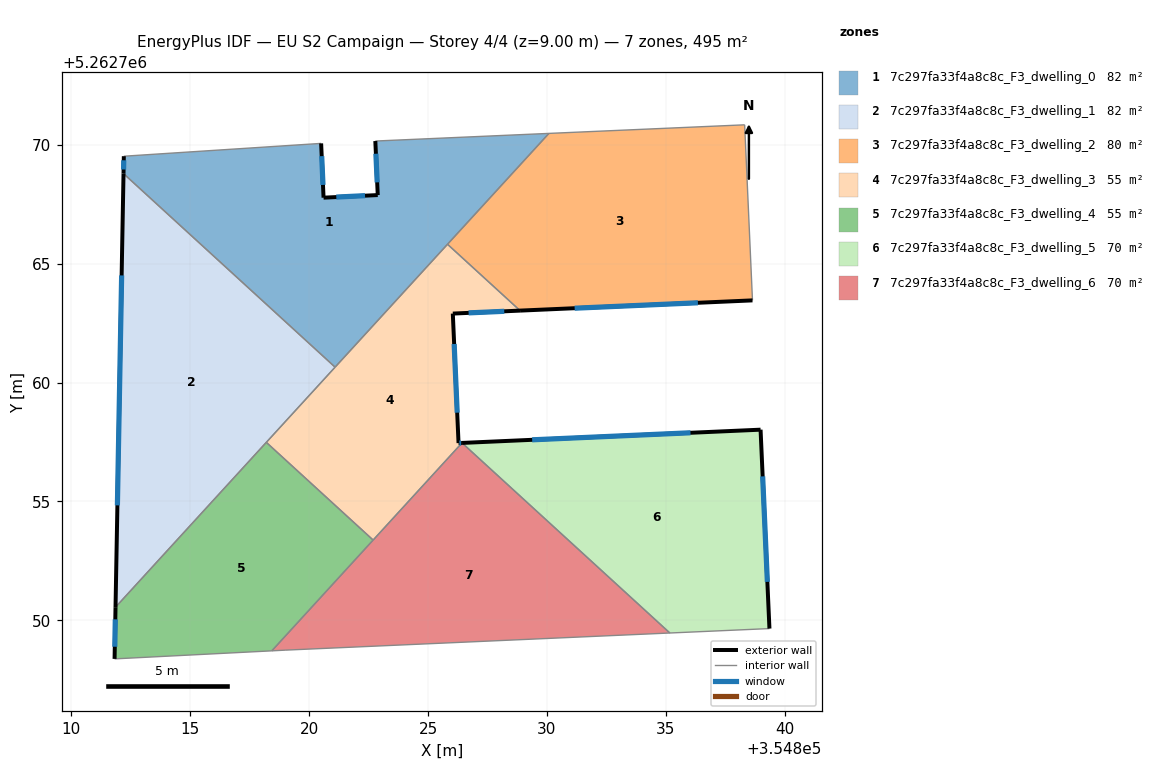
=== STOREY PLAN SPEC (per zone: floor XY polygon, exterior-wall plan segments, windows/doors) ===
zone 1: 7c297fa33f4a8c8c_F3_dwelling_0  (82.4 m²)
  floor: (354830.08, 5262770.47) (354821.09, 5262760.65) (354812.20, 5262768.78) (354812.21, 5262769.51) (354820.51, 5262770.05) (354820.61, 5262767.77) (354822.89, 5262767.88) (354822.78, 5262770.15)
  exterior wall: (354812.21, 5262769.51) – (354812.20, 5262768.78)  [0.7 m]
    window: (354812.21, 5262769.34) – (354812.20, 5262768.95)  [0.6 m²]
  exterior wall: (354820.61, 5262767.77) – (354820.51, 5262770.05)  [2.3 m]
    window: (354820.58, 5262768.31) – (354820.53, 5262769.52)  [1.9 m²]
  exterior wall: (354822.89, 5262767.88) – (354820.61, 5262767.77)  [2.3 m]
    window: (354822.35, 5262767.86) – (354821.14, 5262767.80)  [1.9 m²]
  exterior wall: (354822.78, 5262770.15) – (354822.89, 5262767.88)  [2.3 m]
    window: (354822.81, 5262769.62) – (354822.86, 5262768.41)  [1.9 m²]
  interior walls: 5
zone 2: 7c297fa33f4a8c8c_F3_dwelling_1  (82.4 m²)
  floor: (354821.09, 5262760.65) (354811.86, 5262750.56) (354812.20, 5262768.78)
  exterior wall: (354812.20, 5262768.78) – (354811.86, 5262750.56)  [18.2 m]
    window: (354812.12, 5262764.50) – (354811.94, 5262754.84)  [15.4 m²]
  interior walls: 3
zone 3: 7c297fa33f4a8c8c_F3_dwelling_2  (79.6 m²)
  floor: (354838.31, 5262770.83) (354838.64, 5262763.45) (354828.87, 5262763.02) (354825.82, 5262765.81) (354830.08, 5262770.47)
  exterior wall: (354828.87, 5262763.02) – (354838.64, 5262763.45)  [9.8 m]
    window: (354831.16, 5262763.12) – (354836.34, 5262763.35)  [8.3 m²]
  interior walls: 4
zone 4: 7c297fa33f4a8c8c_F3_dwelling_3  (55.0 m²)
  floor: (354828.87, 5262763.02) (354826.04, 5262762.90) (354826.28, 5262757.46) (354826.43, 5262757.46) (354822.69, 5262753.38) (354818.20, 5262757.49) (354825.82, 5262765.81)
  exterior wall: (354826.04, 5262762.90) – (354828.87, 5262763.02)  [2.8 m]
    window: (354826.70, 5262762.93) – (354828.20, 5262762.99)  [2.4 m²]
  exterior wall: (354826.28, 5262757.46) – (354826.04, 5262762.90)  [5.4 m]
    window: (354826.23, 5262758.73) – (354826.10, 5262761.62)  [4.6 m²]
  exterior wall: (354826.43, 5262757.46) – (354826.28, 5262757.46)  [0.1 m]
    window: (354826.39, 5262757.46) – (354826.32, 5262757.46)  [0.1 m²]
  interior walls: 5
zone 5: 7c297fa33f4a8c8c_F3_dwelling_4  (55.0 m²)
  floor: (354822.69, 5262753.38) (354818.43, 5262748.72) (354811.82, 5262748.38) (354811.86, 5262750.56) (354818.20, 5262757.49)
  exterior wall: (354811.86, 5262750.56) – (354811.82, 5262748.38)  [2.2 m]
    window: (354811.85, 5262750.05) – (354811.83, 5262748.89)  [1.8 m²]
  interior walls: 4
zone 6: 7c297fa33f4a8c8c_F3_dwelling_5  (70.1 m²)
  floor: (354838.98, 5262758.02) (354839.35, 5262749.66) (354835.16, 5262749.47) (354826.43, 5262757.46)
  exterior wall: (354838.98, 5262758.02) – (354826.43, 5262757.46)  [12.6 m]
    window: (354836.03, 5262757.89) – (354829.38, 5262757.59)  [10.6 m²]
  exterior wall: (354839.35, 5262749.66) – (354838.98, 5262758.02)  [8.4 m]
    window: (354839.26, 5262751.62) – (354839.07, 5262756.06)  [7.1 m²]
  interior walls: 2
zone 7: 7c297fa33f4a8c8c_F3_dwelling_6  (70.1 m²)
  floor: (354835.16, 5262749.47) (354818.99, 5262748.75) (354818.43, 5262748.72) (354826.43, 5262757.46)
  interior walls: 5

=== DERIVED (storey summary) ===
Building: EU S2 Campaign
Storey: 4 of 4  (floor level z = 9.00 m)
Storey gross floor area: 494.5 m²
Zones on this storey: 7
  - 7c297fa33f4a8c8c_F3_dwelling_0: floor 82.4 m²; exterior wall 7.6 m (22.7 m²); 4 window(s) 6.4 m²; WWR 28.1%
  - 7c297fa33f4a8c8c_F3_dwelling_1: floor 82.4 m²; exterior wall 18.2 m (54.7 m²); 1 window(s) 15.4 m²; WWR 28.1%
  - 7c297fa33f4a8c8c_F3_dwelling_2: floor 79.6 m²; exterior wall 9.8 m (29.3 m²); 1 window(s) 8.3 m²; WWR 28.1%
  - 7c297fa33f4a8c8c_F3_dwelling_3: floor 55.0 m²; exterior wall 8.4 m (25.3 m²); 3 window(s) 7.1 m²; WWR 28.1%
  - 7c297fa33f4a8c8c_F3_dwelling_4: floor 55.0 m²; exterior wall 2.2 m (6.5 m²); 1 window(s) 1.8 m²; WWR 28.1%
  - 7c297fa33f4a8c8c_F3_dwelling_5: floor 70.1 m²; exterior wall 20.9 m (62.8 m²); 2 window(s) 17.7 m²; WWR 28.1%
  - 7c297fa33f4a8c8c_F3_dwelling_6: floor 70.1 m²
Zone adjacency (shared interzone walls):
  - 7c297fa33f4a8c8c_F3_dwelling_0 ↔ 7c297fa33f4a8c8c_F3_dwelling_1
  - 7c297fa33f4a8c8c_F3_dwelling_0 ↔ 7c297fa33f4a8c8c_F3_dwelling_2
  - 7c297fa33f4a8c8c_F3_dwelling_0 ↔ 7c297fa33f4a8c8c_F3_dwelling_3
  - 7c297fa33f4a8c8c_F3_dwelling_1 ↔ 7c297fa33f4a8c8c_F3_dwelling_3
  - 7c297fa33f4a8c8c_F3_dwelling_1 ↔ 7c297fa33f4a8c8c_F3_dwelling_4
  - 7c297fa33f4a8c8c_F3_dwelling_2 ↔ 7c297fa33f4a8c8c_F3_dwelling_3
  - 7c297fa33f4a8c8c_F3_dwelling_3 ↔ 7c297fa33f4a8c8c_F3_dwelling_4
  - 7c297fa33f4a8c8c_F3_dwelling_3 ↔ 7c297fa33f4a8c8c_F3_dwelling_6
  - 7c297fa33f4a8c8c_F3_dwelling_4 ↔ 7c297fa33f4a8c8c_F3_dwelling_6
  - 7c297fa33f4a8c8c_F3_dwelling_5 ↔ 7c297fa33f4a8c8c_F3_dwelling_6